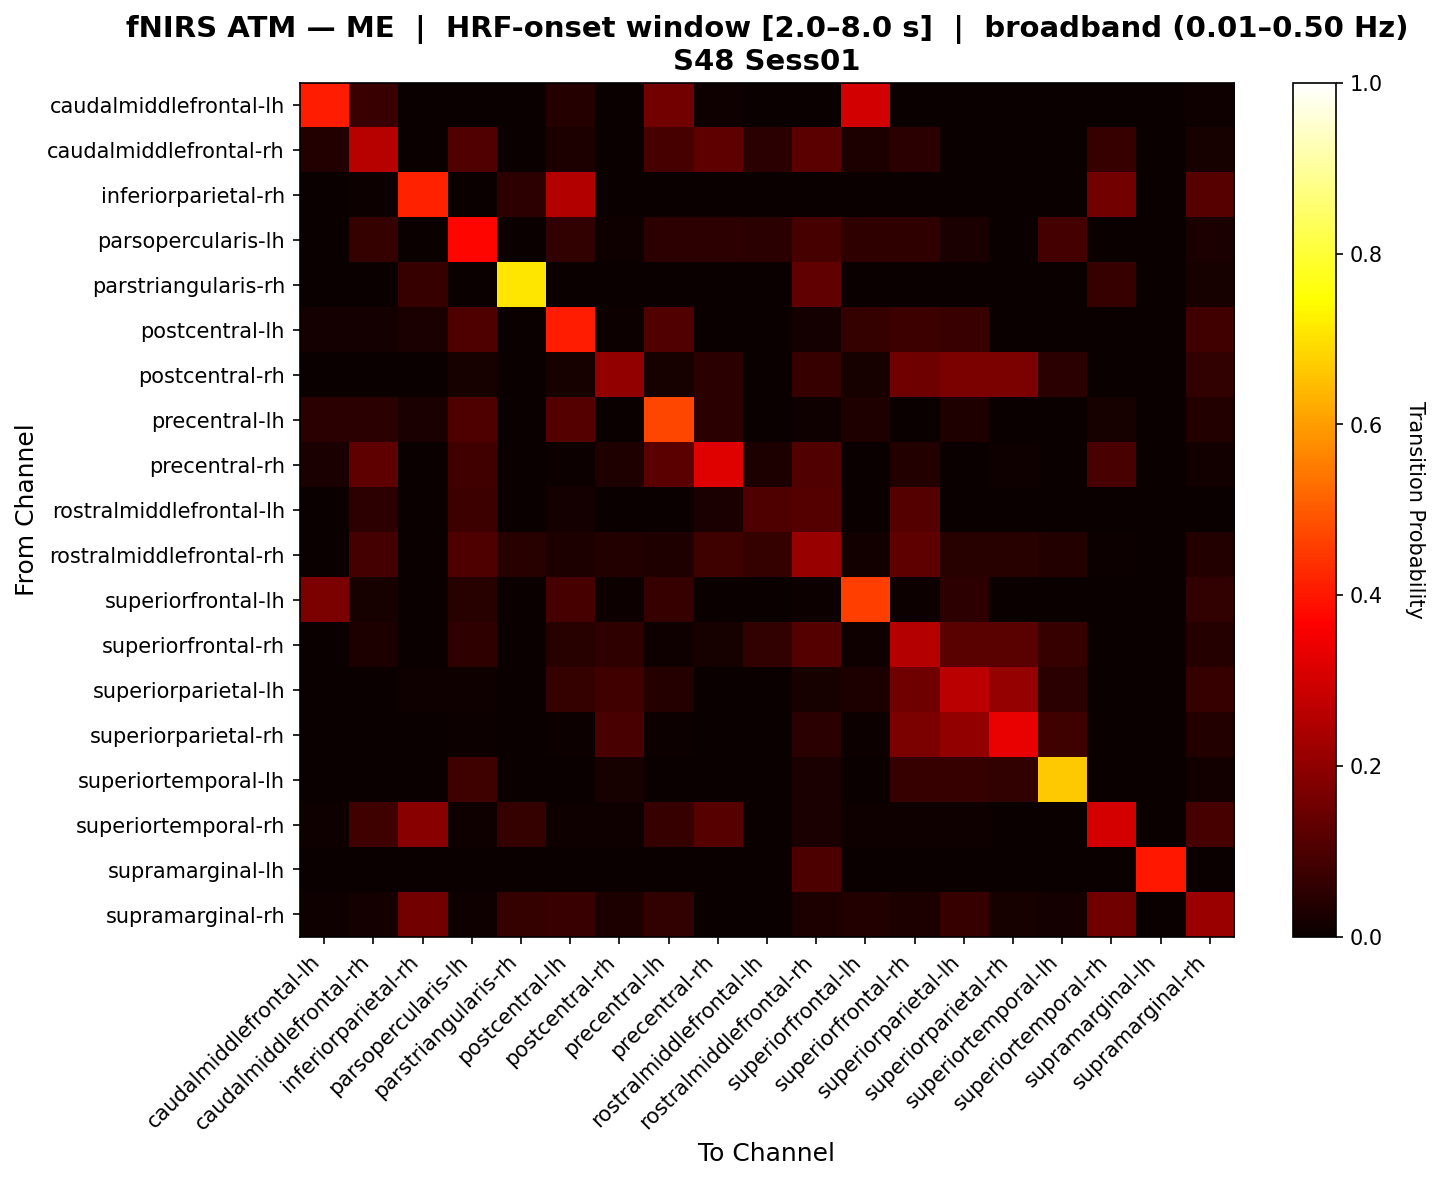

Data behind this chart, as committed beside it:
, caudalmiddlefrontal-lh, caudalmiddlefrontal-rh, inferiorparietal-rh, parsopercularis-lh, parstriangularis-rh, postcentral-lh, postcentral-rh, precentral-lh, precentral-rh, rostralmiddlefrontal-lh, rostralmiddlefrontal-rh, superiorfrontal-lh, superiorfrontal-rh, superiorparietal-lh, superiorparietal-rh, superiortemporal-lh, superiortemporal-rh, supramarginal-lh, supramarginal-rh
caudalmiddlefrontal-lh, 0.4091, 0.07292, 0.0, 0.0, 0.0, 0.04167, 0.0, 0.1562, 0.01042, 0.0, 0.0, 0.2992, 0.0, 0.0, 0.0, 0.0, 0.0, 0.0, 0.01042
caudalmiddlefrontal-rh, 0.03788, 0.2604, 0.0, 0.1076, 0.0, 0.0303, 0.0, 0.09091, 0.1277, 0.05063, 0.1227, 0.0303, 0.05063, 0.0, 0.0, 0.0, 0.06818, 0.0, 0.02273
inferiorparietal-rh, 0.0, 0.006579, 0.4178, 0.0, 0.05263, 0.25, 0.0, 0.0, 0.0, 0.0, 0.0, 0.0, 0.0, 0.0, 0.0, 0.0, 0.1579, 0.0, 0.1151
parsopercularis-lh, 0.0, 0.06637, 0.0, 0.3749, 0.0, 0.05884, 0.007812, 0.05441, 0.0531, 0.04867, 0.09188, 0.05469, 0.05649, 0.02344, 0.0, 0.08594, 0.0, 0.0, 0.02344
parstriangularis-rh, 0.0, 0.0, 0.06818, 0.0, 0.7093, 0.0, 0.0, 0.0, 0.0, 0.0, 0.1316, 0.0, 0.0, 0.0, 0.0, 0.0, 0.06818, 0.0, 0.02273
postcentral-lh, 0.01786, 0.01786, 0.02381, 0.1049, 0.0, 0.41, 0.005952, 0.106, 0.0, 0.0, 0.01758, 0.06548, 0.07572, 0.07143, 0.0, 0.0, 0.0, 0.0, 0.08333
postcentral-rh, 0.0, 0.0, 0.0, 0.01961, 0.0, 0.01961, 0.204, 0.01961, 0.04839, 0.0, 0.06863, 0.01961, 0.1493, 0.1717, 0.1717, 0.04902, 0.0, 0.0, 0.05882
precentral-lh, 0.05036, 0.05036, 0.02703, 0.1018, 0.0, 0.1107, 0.003597, 0.4691, 0.05036, 0.0, 0.01079, 0.03237, 0.003597, 0.03237, 0.0, 0.0, 0.02158, 0.0, 0.03597
precentral-rh, 0.02344, 0.1273, 0.0, 0.08235, 0.0, 0.005882, 0.03134, 0.1231, 0.3189, 0.02941, 0.1058, 0.0, 0.03722, 0.0, 0.007812, 0.0, 0.09375, 0.0, 0.01369
rostralmiddlefrontal-lh, 0.0, 0.05172, 0.0, 0.07759, 0.0, 0.01724, 0.0, 0.0, 0.02586, 0.1034, 0.1121, 0.0, 0.1121, 0.0, 0.0, 0.0, 0.0, 0.0, 0.0
rostralmiddlefrontal-rh, 0.0, 0.08903, 0.0, 0.1043, 0.04375, 0.02781, 0.0375, 0.03125, 0.07997, 0.06633, 0.2122, 0.0125, 0.1265, 0.04375, 0.04375, 0.0375, 0.00625, 0.0, 0.0375
superiorfrontal-lh, 0.1712, 0.02308, 0.0, 0.04615, 0.0, 0.09231, 0.007692, 0.06923, 0.0, 0.0, 0.007692, 0.4595, 0.007692, 0.05385, 0.0, 0.0, 0.0, 0.0, 0.06154
superiorfrontal-rh, 0.0, 0.03, 0.0, 0.05636, 0.0, 0.04636, 0.05477, 0.01136, 0.02068, 0.06, 0.1105, 0.01136, 0.2543, 0.1182, 0.1182, 0.06818, 0.0, 0.0, 0.03977
superiorparietal-lh, 0.0, 0.0, 0.009901, 0.009901, 0.0, 0.06436, 0.08485, 0.0396, 0.0, 0.0, 0.0198, 0.0297, 0.1495, 0.264, 0.2096, 0.0495, 0.0, 0.0, 0.06931
superiorparietal-rh, 0.0, 0.0, 0.0, 0.007246, 0.0, 0.007246, 0.09572, 0.007246, 0.0, 0.0, 0.05072, 0.007246, 0.1688, 0.2066, 0.3332, 0.07971, 0.0, 0.0, 0.03623
superiortemporal-lh, 0.0, 0.0, 0.0, 0.08, 0.0, 0.0, 0.02, 0.0, 0.0, 0.0, 0.02667, 0.0, 0.06667, 0.06667, 0.06, 0.6667, 0.0, 0.0, 0.01333
superiortemporal-rh, 0.008772, 0.07837, 0.1885, 0.008772, 0.06557, 0.008772, 0.008772, 0.07018, 0.114, 0.0, 0.02632, 0.008772, 0.008772, 0.008772, 0.0, 0.0, 0.3037, 0.0, 0.09189
supramarginal-lh, 0.0, 0.0, 0.0, 0.0, 0.0, 0.0, 0.0, 0.0, 0.0, 0.0, 0.1, 0.0, 0.0, 0.0, 0.0, 0.0, 0.0, 0.4, 0.0
supramarginal-rh, 0.009259, 0.01852, 0.1591, 0.009259, 0.06452, 0.07407, 0.02778, 0.06243, 0.0, 0.0, 0.02778, 0.03704, 0.02778, 0.06944, 0.02315, 0.01852, 0.1544, 0.0, 0.217
